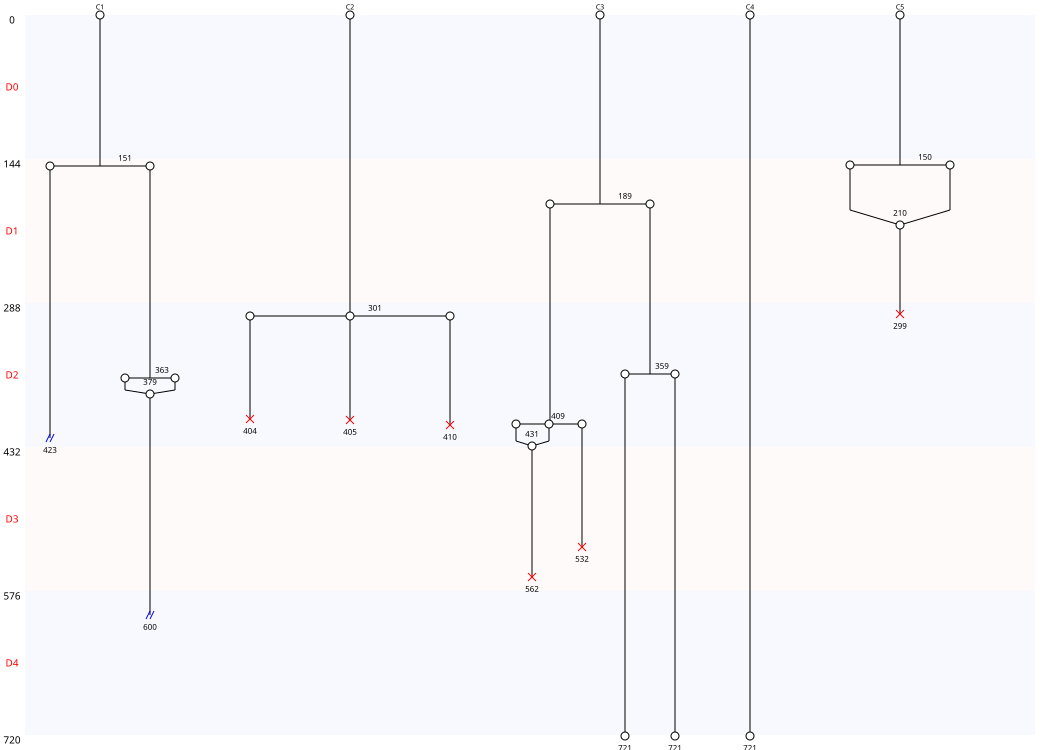

The file beside this chart, header and first rows:
Nombre de cellules à J0, 5
Nombre de cellules à J5, 3
Nombre de mitoses totale, 7
Nombre de cycles mitotiques, 1.4
Nombre de mitoses normales, 3
Nombre de mitoses anormales, 4
Nombre de mitoses non dichotomiques, 2
Nombre de refusions après mitose, 3
Nombre total de morts, 6
Nombre de mort sans mitose, 0
Nombre de mort après mitose, 6
Nombre de sorties, 2
Longueur moyenne entre deux cycles, 200
Longueur moyenne entre T0 et première di…, 197
